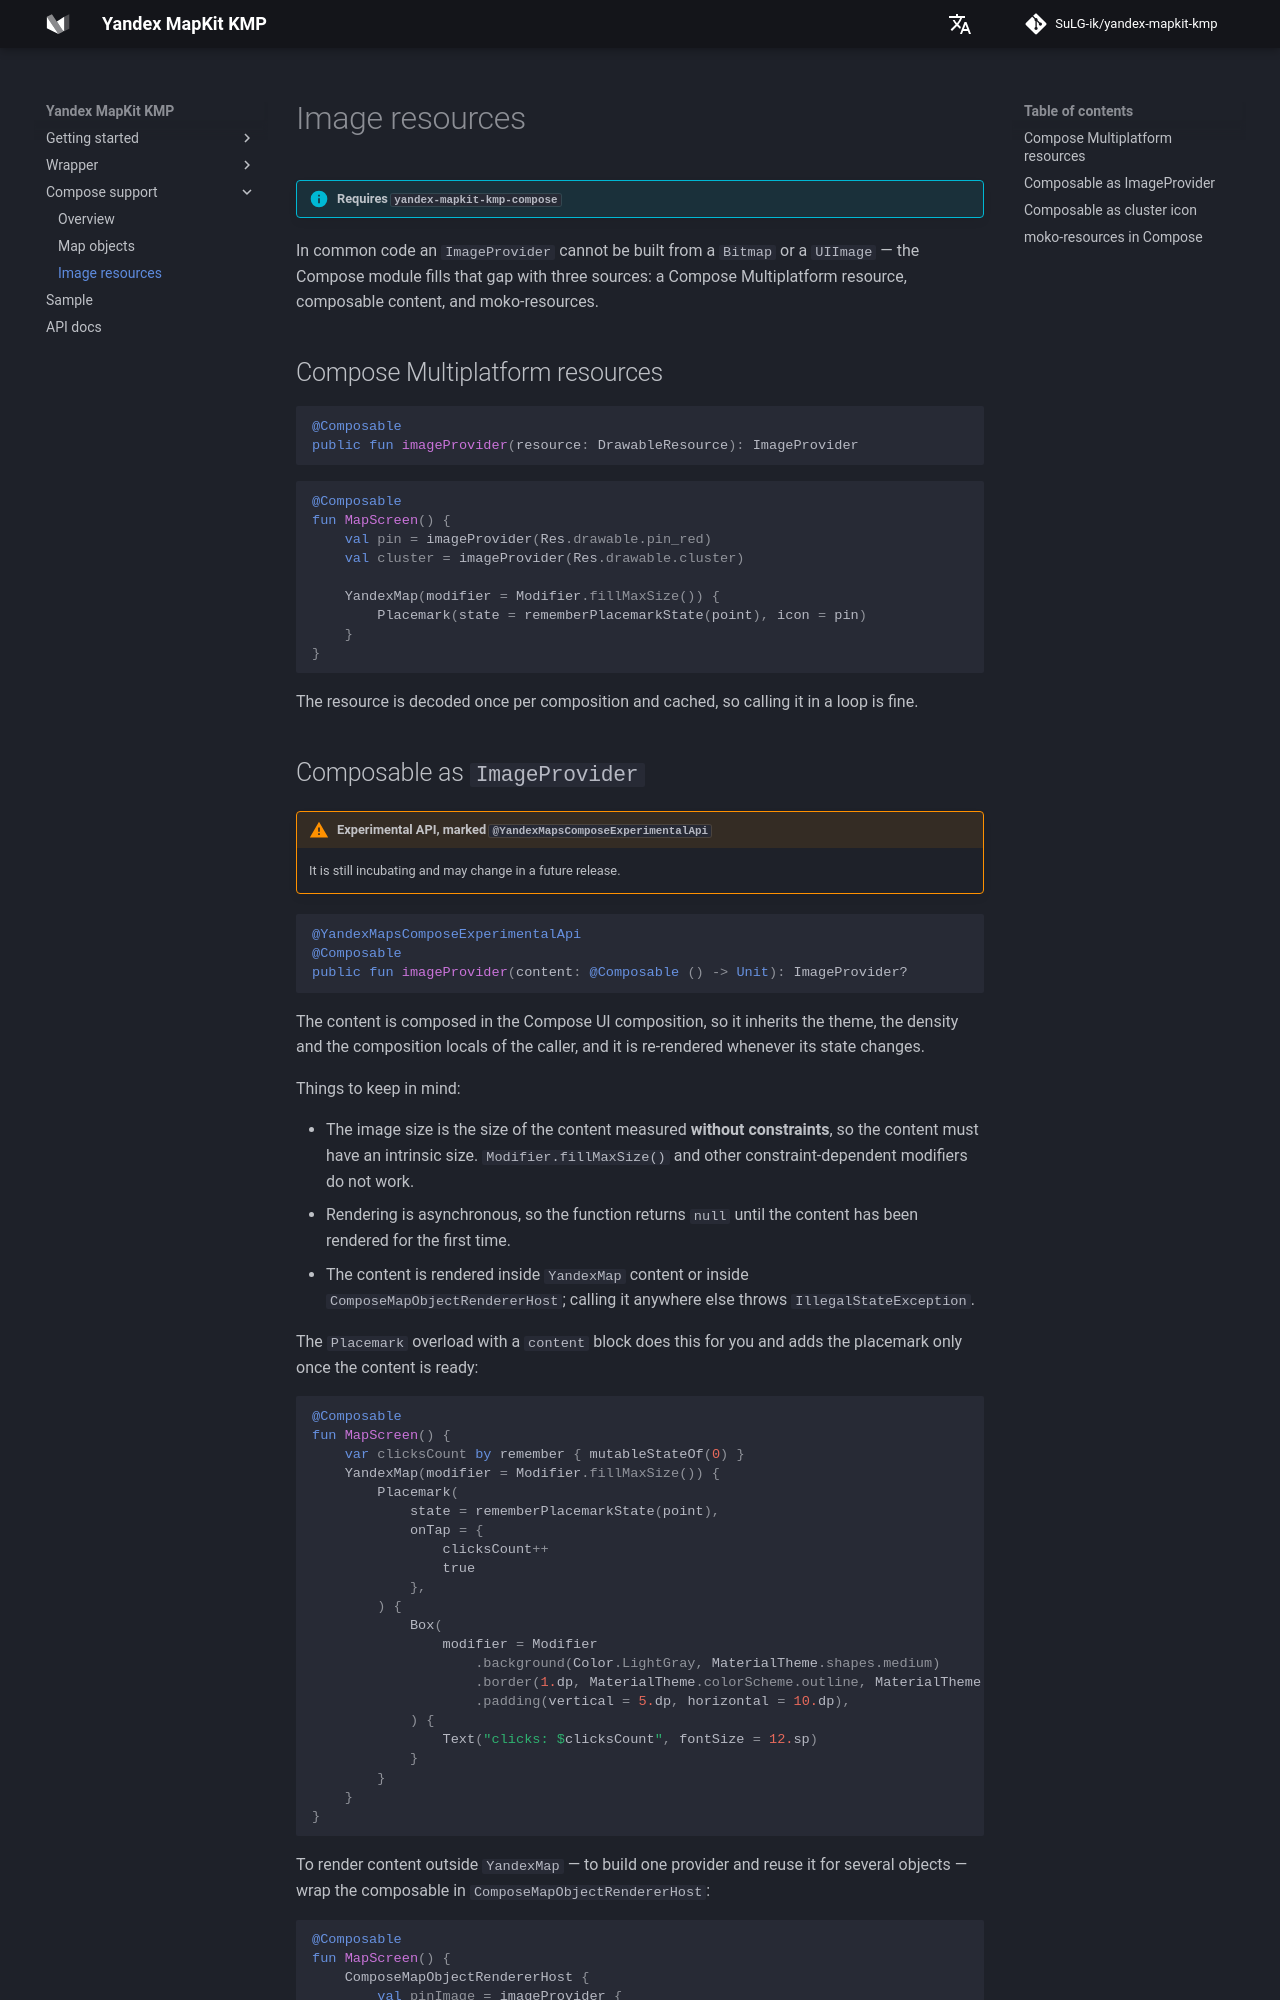

repository: SuLG-ik/yandex-mapkit-kmp · page: compose/image-resources/index.html · generator: mkdocs

# Image resources

!!! info "Requires `yandex-mapkit-kmp-compose`"

In common code an `ImageProvider` cannot be built from a `Bitmap` or a `UIImage` — the Compose
module fills that gap with three sources: a Compose Multiplatform resource, composable content, and
moko-resources.

## Compose Multiplatform resources

```kotlin
@Composable
public fun imageProvider(resource: DrawableResource): ImageProvider
```

```kotlin
@Composable
fun MapScreen() {
    val pin = imageProvider(Res.drawable.pin_red)
    val cluster = imageProvider(Res.drawable.cluster)

    YandexMap(modifier = Modifier.fillMaxSize()) {
        Placemark(state = rememberPlacemarkState(point), icon = pin)
    }
}
```

The resource is decoded once per composition and cached, so calling it in a loop is fine.
